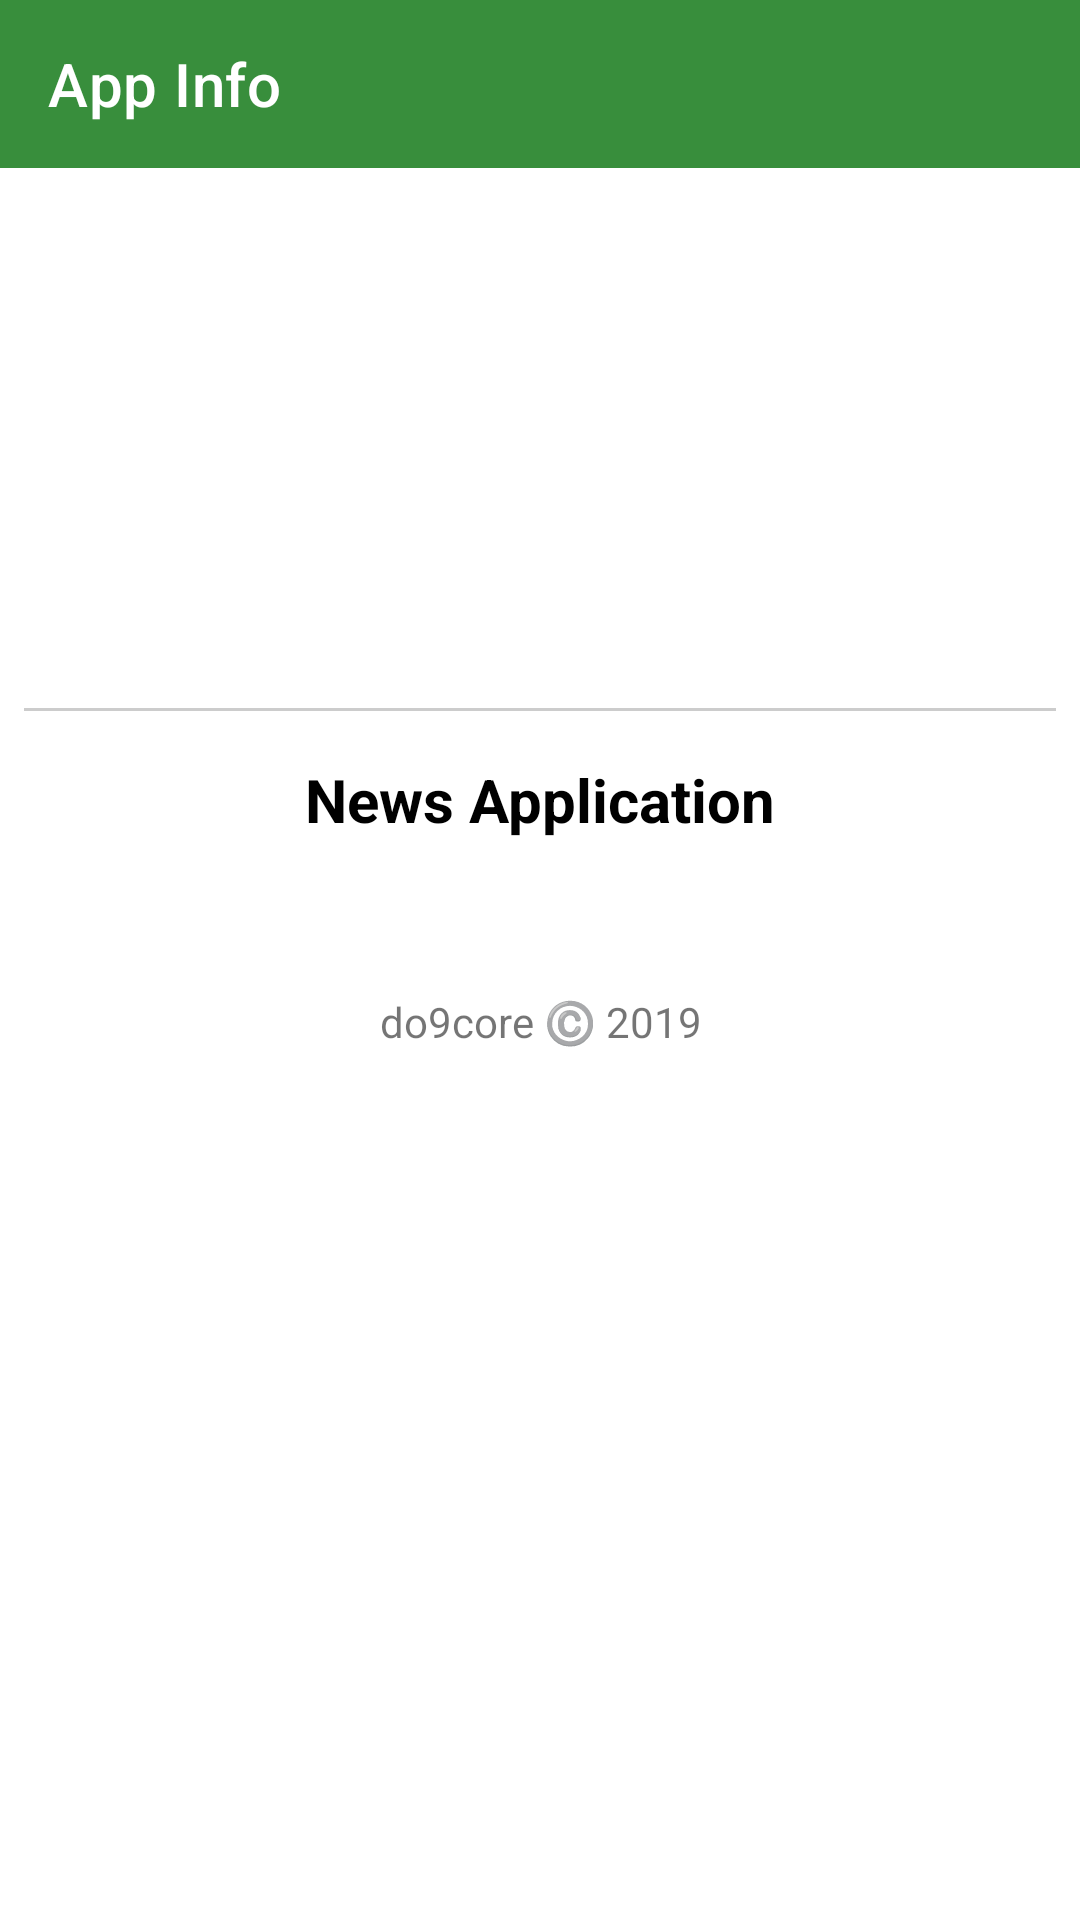

This screen was rendered from an Android layout file. Write that file and the resources it references.
<!-- AndroidManifest.xml: application theme AppTheme -->
<!-- res/layout/fragment_app_info.xml -->
<?xml version="1.0" encoding="utf-8"?>
<androidx.constraintlayout.widget.ConstraintLayout
    xmlns:android="http://schemas.android.com/apk/res/android"
    xmlns:app="http://schemas.android.com/apk/res-auto"
    android:layout_width="match_parent"
    android:layout_height="match_parent">

    <com.google.android.material.appbar.AppBarLayout
        android:id="@+id/app_bar"
        android:layout_width="match_parent"
        android:layout_height="wrap_content"
        app:layout_constraintTop_toTopOf="parent">

        <androidx.appcompat.widget.Toolbar
            android:id="@+id/toolbar"
            android:layout_width="match_parent"
            android:layout_height="?attr/actionBarSize"
            app:navigationIcon="@drawable/ic_arrow_back"
            app:title="@string/app_info_title"
            app:titleTextColor="@color/primaryTextColor" />
    </com.google.android.material.appbar.AppBarLayout>

    <ImageView
        android:id="@+id/app_icon"
        android:layout_width="96dp"
        android:layout_height="96dp"
        android:layout_marginTop="56dp"
        android:src="@mipmap/ic_launcher"
        app:layout_constraintEnd_toEndOf="parent"
        app:layout_constraintStart_toStartOf="parent"
        app:layout_constraintTop_toBottomOf="@id/app_bar" />

    <View
        android:id="@+id/divider"
        android:layout_width="match_parent"
        android:layout_height="1dp"
        android:layout_marginStart="8dp"
        android:layout_marginTop="28dp"
        android:layout_marginEnd="8dp"
        android:background="#CCCCCC"
        app:layout_constraintTop_toBottomOf="@id/app_icon" />

    <TextView
        android:id="@+id/app_name"
        android:layout_width="match_parent"
        android:layout_height="wrap_content"
        android:layout_marginTop="16dp"
        android:gravity="center"
        android:text="@string/app_info_name"
        android:textColor="#000"
        android:textSize="20sp"
        android:textStyle="bold"
        app:layout_constraintTop_toBottomOf="@id/divider" />

    <TextView
        android:id="@+id/news_api_link"
        android:layout_width="match_parent"
        android:layout_height="wrap_content"
        android:layout_marginTop="16dp"
        android:autoLink="web"
        android:gravity="center"
        android:linksClickable="true"
        app:layout_constraintTop_toBottomOf="@id/app_name" />

    <TextView
        android:layout_width="match_parent"
        android:layout_height="wrap_content"
        android:layout_marginTop="16dp"
        android:gravity="center"
        android:text="@string/app_info_copyright"
        app:layout_constraintTop_toBottomOf="@id/news_api_link" />
</androidx.constraintlayout.widget.ConstraintLayout>
<!-- resources referenced by this layout -->
<resources>
  <color name="primaryTextColor">#FFFFFF</color>
  <string name="app_info_copyright">do9core ©️ 2019</string>
  <string name="app_info_name">News Application</string>
  <string name="app_info_title">App Info</string>
  <style name="AppTheme" parent="Theme.MaterialComponents.Light.NoActionBar">
          <item name="colorPrimary">@color/primaryColor</item>
          <item name="colorPrimaryDark">@color/primaryDarkColor</item>
          <item name="colorPrimaryVariant">@color/primaryLightColor</item>
          <item name="colorSecondary">@color/secondaryColor</item>
          <item name="colorSecondaryVariant">@color/secondaryLightColor</item>
          <item name="colorOnPrimary">@color/primaryTextColor</item>
          <item name="colorOnSecondary">@color/secondaryTextColor</item>
      </style>
  <color name="primaryColor">#388e3c</color>
  <color name="primaryDarkColor">#00600f</color>
  <color name="primaryLightColor">#6abf69</color>
  <color name="secondaryColor">#f57f17</color>
  <color name="secondaryLightColor">#ffb04c</color>
  <color name="secondaryTextColor">#FFFFFF</color>
</resources>
